Run: headless pygame with SDL's dummy video driver; simulated clock (each Clock.tick advances the game by its frame time, no real sleeping); random seed 0; keys injected as events and as key.get_pressed() state; no mouse input.
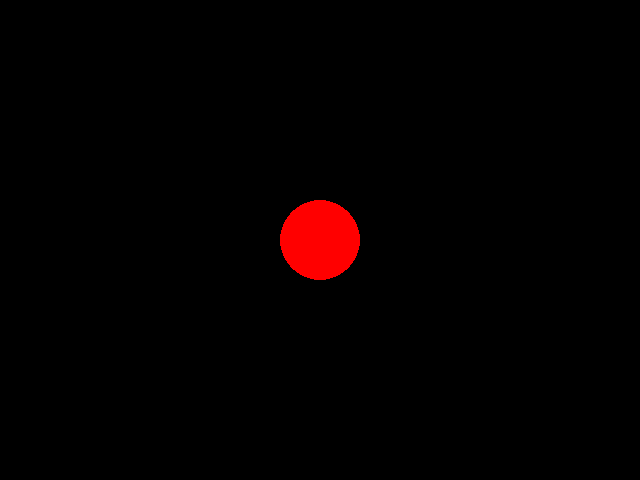
Frame 1 of 4 · flips 1–60 · no input
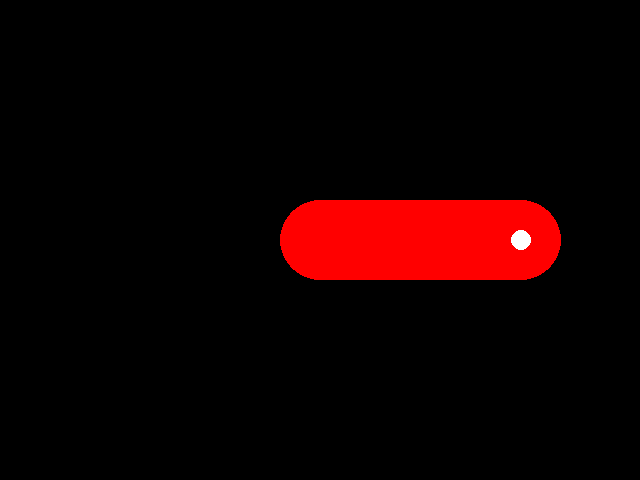
Frame 2 of 4 · flips 61–180 · tapped SPACE, RETURN · held RIGHT (→), D
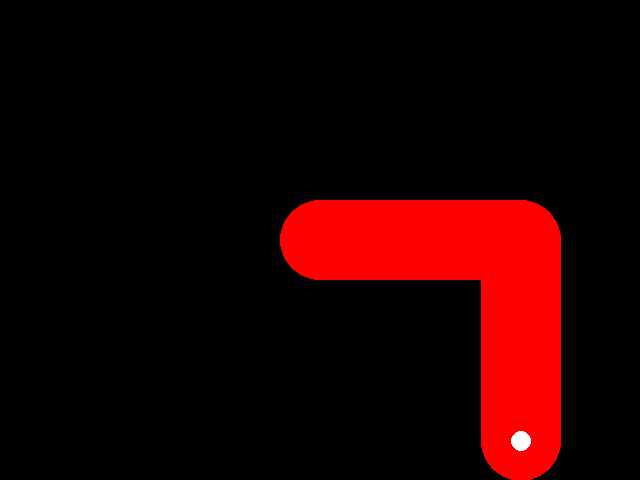
Frame 3 of 4 · flips 181–300 · held DOWN (↓), S
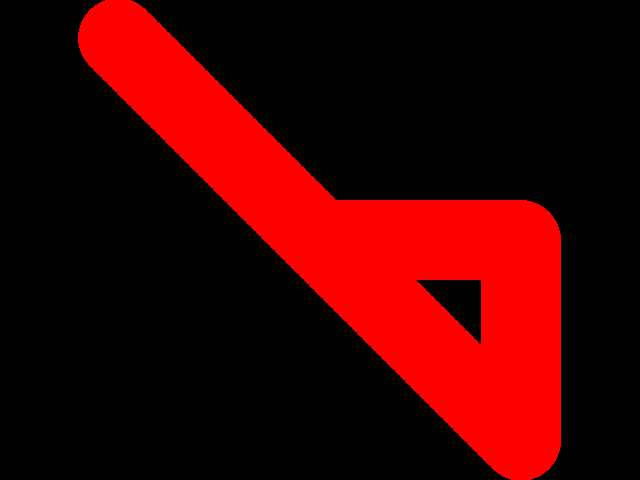
Frame 4 of 4 · flips 301–420 · held LEFT (←), A, UP (↑), W

The pygame program that drew these frames:

import pygame
import random
pygame.init()

screen = pygame.display.set_mode((640, 480))
pygame.display.set_caption("Mon jeu Pygame")
clock=pygame.time.Clock()
running = True
dt = 0
screen.fill("black")
player_pos = pygame.Vector2(screen.get_width() / 2, screen.get_height() / 2)
while running:
    for event in pygame.event.get():
        if event.type == pygame.QUIT:
            running = False
    pygame.draw.circle(screen, "red", player_pos, 40)

    keys = pygame.key.get_pressed()
    if keys[pygame.K_w] and player_pos.y>=-200+screen.get_height() / 2:
        player_pos.y -= 300 * dt
    if keys[pygame.K_s] and player_pos.y<=200+screen.get_height() / 2:
        player_pos.y += 300 * dt
    if keys[pygame.K_a]and player_pos.x>=-200+screen.get_width() / 2:
        player_pos.x -= 300 * dt
    if keys[pygame.K_d]and player_pos.x<=200+screen.get_width() / 2:
        player_pos.x += 300 * dt
    if keys[pygame.K_t]:
        pos_rond=pygame.Vector2(random.randint(0,screen.get_width()),random.randint(0,screen.get_height()))
        pygame.draw.circle(screen,"yellow",pos_rond,5)
    if keys[pygame.K_0]:
        running=False
    a=0
    if player_pos.x>=500 and a==0:
        pygame.draw.circle(screen,"white",player_pos,10)
        a+=1
    pygame.display.flip()
    dt = clock.tick(60) / 1000  # limits FPS to 60
pygame.quit()
